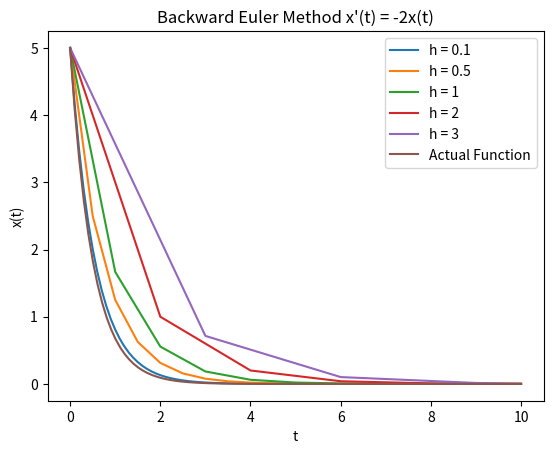

The script that saved this image:
"""
[redacted]
[redacted]
Coding Assignment 6 - Q2
"""

# Below lines are to ignore the pylint warning in VSCode
# pylint: disable=abstract-method
# pylint: disable=pointless-string-statement
# pylint: disable=invalid-name

# %%
from math import exp
import matplotlib.pyplot as plt
from numpy import linspace


def solveODE(func, ode, x0, t0, T, stepSizes):
    """
    Uses the backward Euler method to solve the given ODE
    """

    def get_points(s):
        """
        Returns the points in [t0, T] with step size s
        """
        ans = []
        curr = t0
        while curr < T:
            ans.append(curr)
            curr += s
        ans.append(T)
        return ans

    # For each step size in the input list, applyting the backward Euler method to evaluate points
    for h in stepSizes:
        tnpts = get_points(h)  # Generating points with the given step size
        xnpts = [x0]  # Initializing the list of points

        # Applying the formula
        for i in range(0, len(tnpts) - 1):
            xnpts.append(ode(tnpts[i], xnpts[i], h))

        # Plotting the points for each stepsize
        plt.plot(tnpts, xnpts, label=f"h = {h}")

    # Title and label for the curve
    plt.title("Backward Euler Method x'(t) = -2x(t)")
    plt.xlabel("t")
    plt.ylabel("x(t)")

    # Plotting the actual function
    xpts = linspace(t0, T, 100)
    ypts = [func(x) for x in xpts]
    plt.plot(xpts, ypts, label="Actual Function")

    # Displaying the curve
    plt.legend()
    plt.show()


if __name__ == "__main__":
    # The actual function by solving the ODE x'(t) = -2x(t) and x(0) = 5
    inp_func = lambda t: 5 * exp(-2 * t)

    # The given ODE
    inp_ode = lambda t, x, h: x / (1 + 2 * h)

    # Testing the function
    solveODE(
        func=inp_func, ode=inp_ode, x0=5, t0=0, T=10, stepSizes=[0.1, 0.5, 1, 2, 3]
    )
